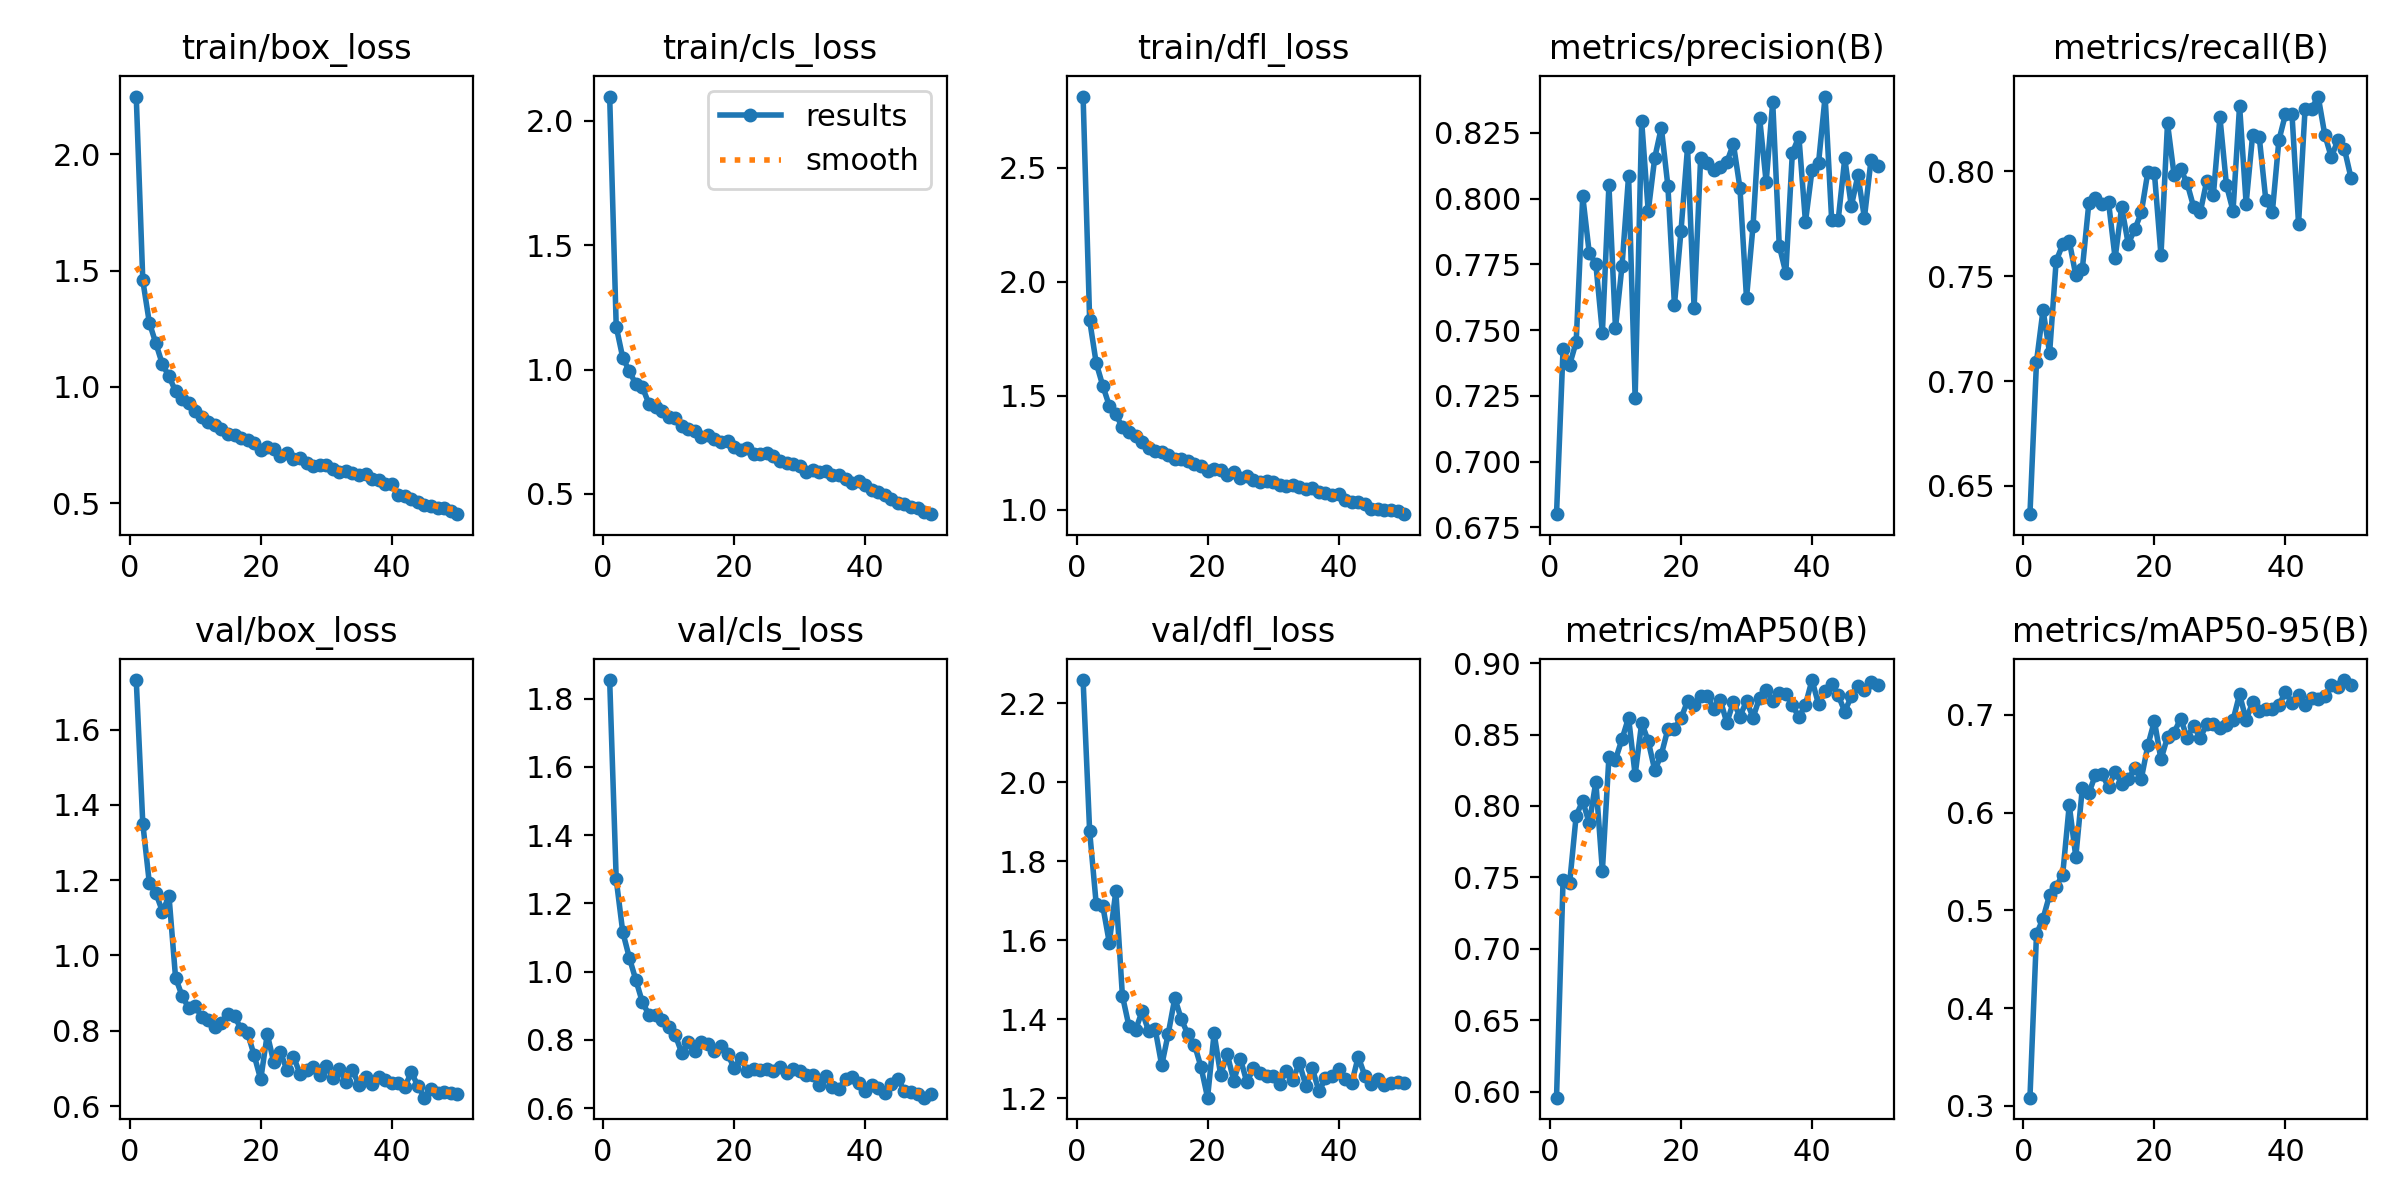

The file beside this chart, header and first rows:
epoch, time, train/box_loss, train/cls_loss, train/dfl_loss, metrics/precision(B), metrics/recall(B), metrics/mAP50(B), metrics/mAP50-95(B), val/box_loss, val/cls_loss, val/dfl_loss, lr/pg0, lr/pg1, lr/pg2
1, 134.1, 2.248, 2.097, 2.812, 0.68, 0.6365, 0.5957, 0.3084, 1.731, 1.854, 2.259, 0.0006637, 0.0006637, 0.0006637
2, 266.9, 1.458, 1.172, 1.831, 0.7429, 0.7092, 0.7482, 0.4756, 1.35, 1.27, 1.876, 0.001304, 0.001304, 0.001304
3, 401.6, 1.276, 1.047, 1.643, 0.7369, 0.7339, 0.7458, 0.4916, 1.192, 1.116, 1.692, 0.001918, 0.001918, 0.001918
4, 533.1, 1.187, 0.9941, 1.544, 0.7455, 0.7133, 0.7932, 0.5158, 1.165, 1.041, 1.687, 0.001881, 0.001881, 0.001881
5, 664.7, 1.097, 0.9402, 1.456, 0.801, 0.7572, 0.8035, 0.5242, 1.117, 0.975, 1.594, 0.001842, 0.001842, 0.001842
6, 797.2, 1.046, 0.9281, 1.418, 0.7793, 0.7651, 0.7877, 0.5366, 1.157, 0.9096, 1.724, 0.001802, 0.001802, 0.001802
7, 929, 0.9816, 0.8622, 1.361, 0.7752, 0.7668, 0.8169, 0.6077, 0.9412, 0.8732, 1.46, 0.001762, 0.001762, 0.001762
8, 1062, 0.9477, 0.8486, 1.342, 0.749, 0.7503, 0.7546, 0.5546, 0.8925, 0.8712, 1.383, 0.001723, 0.001723, 0.001723
9, 1194, 0.9316, 0.8352, 1.324, 0.8051, 0.7536, 0.8343, 0.6253, 0.8605, 0.8589, 1.373, 0.001683, 0.001683, 0.001683
10, 1325, 0.8963, 0.8101, 1.298, 0.7508, 0.7851, 0.8324, 0.6199, 0.866, 0.8368, 1.42, 0.001644, 0.001644, 0.001644
11, 1457, 0.871, 0.805, 1.27, 0.7745, 0.7874, 0.8468, 0.6387, 0.8361, 0.8144, 1.37, 0.001604, 0.001604, 0.001604
12, 1588, 0.8514, 0.775, 1.259, 0.8087, 0.7846, 0.8619, 0.6392, 0.829, 0.7615, 1.376, 0.001564, 0.001564, 0.001564
13, 1721, 0.8355, 0.7626, 1.253, 0.7242, 0.7853, 0.8217, 0.626, 0.8089, 0.7932, 1.284, 0.001525, 0.001525, 0.001525
14, 1853, 0.8214, 0.7531, 1.242, 0.8294, 0.7586, 0.8582, 0.6418, 0.8212, 0.7664, 1.364, 0.001485, 0.001485, 0.001485
15, 1984, 0.7961, 0.727, 1.222, 0.7952, 0.783, 0.8454, 0.6295, 0.845, 0.7927, 1.454, 0.001446, 0.001446, 0.001446
16, 2116, 0.7955, 0.7375, 1.224, 0.8156, 0.7654, 0.8249, 0.6339, 0.839, 0.7888, 1.4, 0.001406, 0.001406, 0.001406
17, 2247, 0.7794, 0.7215, 1.213, 0.827, 0.7723, 0.836, 0.6451, 0.8046, 0.768, 1.362, 0.001366, 0.001366, 0.001366
18, 2379, 0.774, 0.7099, 1.202, 0.8048, 0.7804, 0.8538, 0.6346, 0.794, 0.7806, 1.336, 0.001327, 0.001327, 0.001327
19, 2511, 0.7588, 0.7113, 1.192, 0.7596, 0.7997, 0.8541, 0.6687, 0.7348, 0.7587, 1.279, 0.001287, 0.001287, 0.001287
20, 2643, 0.731, 0.6869, 1.171, 0.7877, 0.7992, 0.8614, 0.6936, 0.6708, 0.7169, 1.202, 0.001248, 0.001248, 0.001248
21, 2776, 0.7422, 0.6784, 1.178, 0.8195, 0.76, 0.8733, 0.6543, 0.7908, 0.7453, 1.365, 0.001208, 0.001208, 0.001208
22, 2907, 0.7331, 0.6833, 1.176, 0.7585, 0.8229, 0.8707, 0.6772, 0.7161, 0.7098, 1.259, 0.001168, 0.001168, 0.001168
23, 3039, 0.7018, 0.6589, 1.152, 0.8155, 0.7984, 0.8773, 0.6817, 0.7436, 0.7131, 1.312, 0.001129, 0.001129, 0.001129
24, 3171, 0.7176, 0.6615, 1.167, 0.8134, 0.8011, 0.8772, 0.6961, 0.696, 0.7101, 1.244, 0.001089, 0.001089, 0.001089
25, 3303, 0.6893, 0.6642, 1.138, 0.8108, 0.7942, 0.8677, 0.6766, 0.731, 0.7145, 1.301, 0.00105, 0.00105, 0.00105
26, 3435, 0.6947, 0.6526, 1.146, 0.8122, 0.7829, 0.8742, 0.6887, 0.6859, 0.7094, 1.241, 0.00101, 0.00101, 0.00101
27, 3567, 0.6742, 0.6344, 1.132, 0.8139, 0.7805, 0.8582, 0.6764, 0.6951, 0.7215, 1.276, 0.0009704, 0.0009704, 0.0009704
28, 3699, 0.6621, 0.6232, 1.122, 0.8208, 0.7956, 0.8729, 0.6909, 0.7032, 0.7021, 1.264, 0.0009308, 0.0009308, 0.0009308
29, 3831, 0.6652, 0.6199, 1.127, 0.8041, 0.7887, 0.8626, 0.6903, 0.6817, 0.7148, 1.258, 0.0008912, 0.0008912, 0.0008912
30, 3962, 0.6631, 0.611, 1.123, 0.7622, 0.8258, 0.8735, 0.6865, 0.7075, 0.7081, 1.257, 0.0008516, 0.0008516, 0.0008516
31, 4094, 0.6475, 0.5878, 1.108, 0.7897, 0.7933, 0.8619, 0.6895, 0.675, 0.6971, 1.237, 0.000812, 0.000812, 0.000812
32, 4226, 0.6343, 0.5964, 1.104, 0.8308, 0.7811, 0.8758, 0.6945, 0.6978, 0.6965, 1.269, 0.0007724, 0.0007724, 0.0007724
33, 4358, 0.6406, 0.587, 1.11, 0.8063, 0.8313, 0.8811, 0.721, 0.665, 0.6686, 1.246, 0.0007328, 0.0007328, 0.0007328
34, 4490, 0.6313, 0.5925, 1.097, 0.8368, 0.7846, 0.8736, 0.6945, 0.6954, 0.693, 1.29, 0.0006932, 0.0006932, 0.0006932
35, 4621, 0.6227, 0.5767, 1.093, 0.7821, 0.8176, 0.8793, 0.7131, 0.6562, 0.6613, 1.232, 0.0006536, 0.0006536, 0.0006536
36, 4753, 0.6246, 0.5772, 1.097, 0.7718, 0.8164, 0.8782, 0.7034, 0.6777, 0.6565, 1.276, 0.000614, 0.000614, 0.000614
37, 4884, 0.6049, 0.5591, 1.076, 0.8175, 0.7865, 0.8709, 0.7055, 0.6574, 0.6855, 1.218, 0.0005744, 0.0005744, 0.0005744
38, 5016, 0.6014, 0.5458, 1.073, 0.8235, 0.7805, 0.8619, 0.7057, 0.6761, 0.6917, 1.25, 0.0005348, 0.0005348, 0.0005348
39, 5148, 0.5848, 0.5504, 1.067, 0.7912, 0.8148, 0.8709, 0.7098, 0.6693, 0.6741, 1.258, 0.0004952, 0.0004952, 0.0004952
40, 5280, 0.584, 0.538, 1.071, 0.8108, 0.8272, 0.8881, 0.7233, 0.6626, 0.6495, 1.274, 0.0004556, 0.0004556, 0.0004556
41, 5408, 0.5345, 0.5143, 1.042, 0.8137, 0.8272, 0.8711, 0.7125, 0.6616, 0.6683, 1.249, 0.000416, 0.000416, 0.000416
42, 5536, 0.5302, 0.5066, 1.035, 0.8388, 0.775, 0.8803, 0.7205, 0.6518, 0.6593, 1.238, 0.0003764, 0.0003764, 0.0003764
43, 5663, 0.5181, 0.4969, 1.033, 0.7919, 0.8299, 0.8852, 0.7099, 0.6896, 0.6446, 1.305, 0.0003368, 0.0003368, 0.0003368
44, 5791, 0.5078, 0.4812, 1.025, 0.792, 0.8299, 0.8775, 0.7175, 0.6532, 0.6714, 1.258, 0.0002972, 0.0002972, 0.0002972
45, 5918, 0.4918, 0.4653, 1.005, 0.8153, 0.8357, 0.8661, 0.7157, 0.6223, 0.6855, 1.236, 0.0002576, 0.0002576, 0.0002576
46, 6046, 0.4904, 0.4606, 1.005, 0.7971, 0.8176, 0.8768, 0.7195, 0.6443, 0.6491, 1.248, 0.000218, 0.000218, 0.000218
47, 6173, 0.4793, 0.4467, 0.9992, 0.8088, 0.8067, 0.8839, 0.7304, 0.6335, 0.6469, 1.234, 0.0001784, 0.0001784, 0.0001784
48, 6301, 0.4795, 0.4442, 0.9998, 0.7927, 0.8148, 0.8814, 0.728, 0.6365, 0.6422, 1.24, 0.0001388, 0.0001388, 0.0001388
49, 6428, 0.4679, 0.4279, 0.9929, 0.8146, 0.8107, 0.8871, 0.7355, 0.6343, 0.6303, 1.241, 9.92e-05, 9.92e-05, 9.92e-05
50, 6556, 0.4536, 0.4189, 0.9803, 0.8124, 0.797, 0.8847, 0.7307, 0.632, 0.6407, 1.238, 5.96e-05, 5.96e-05, 5.96e-05
